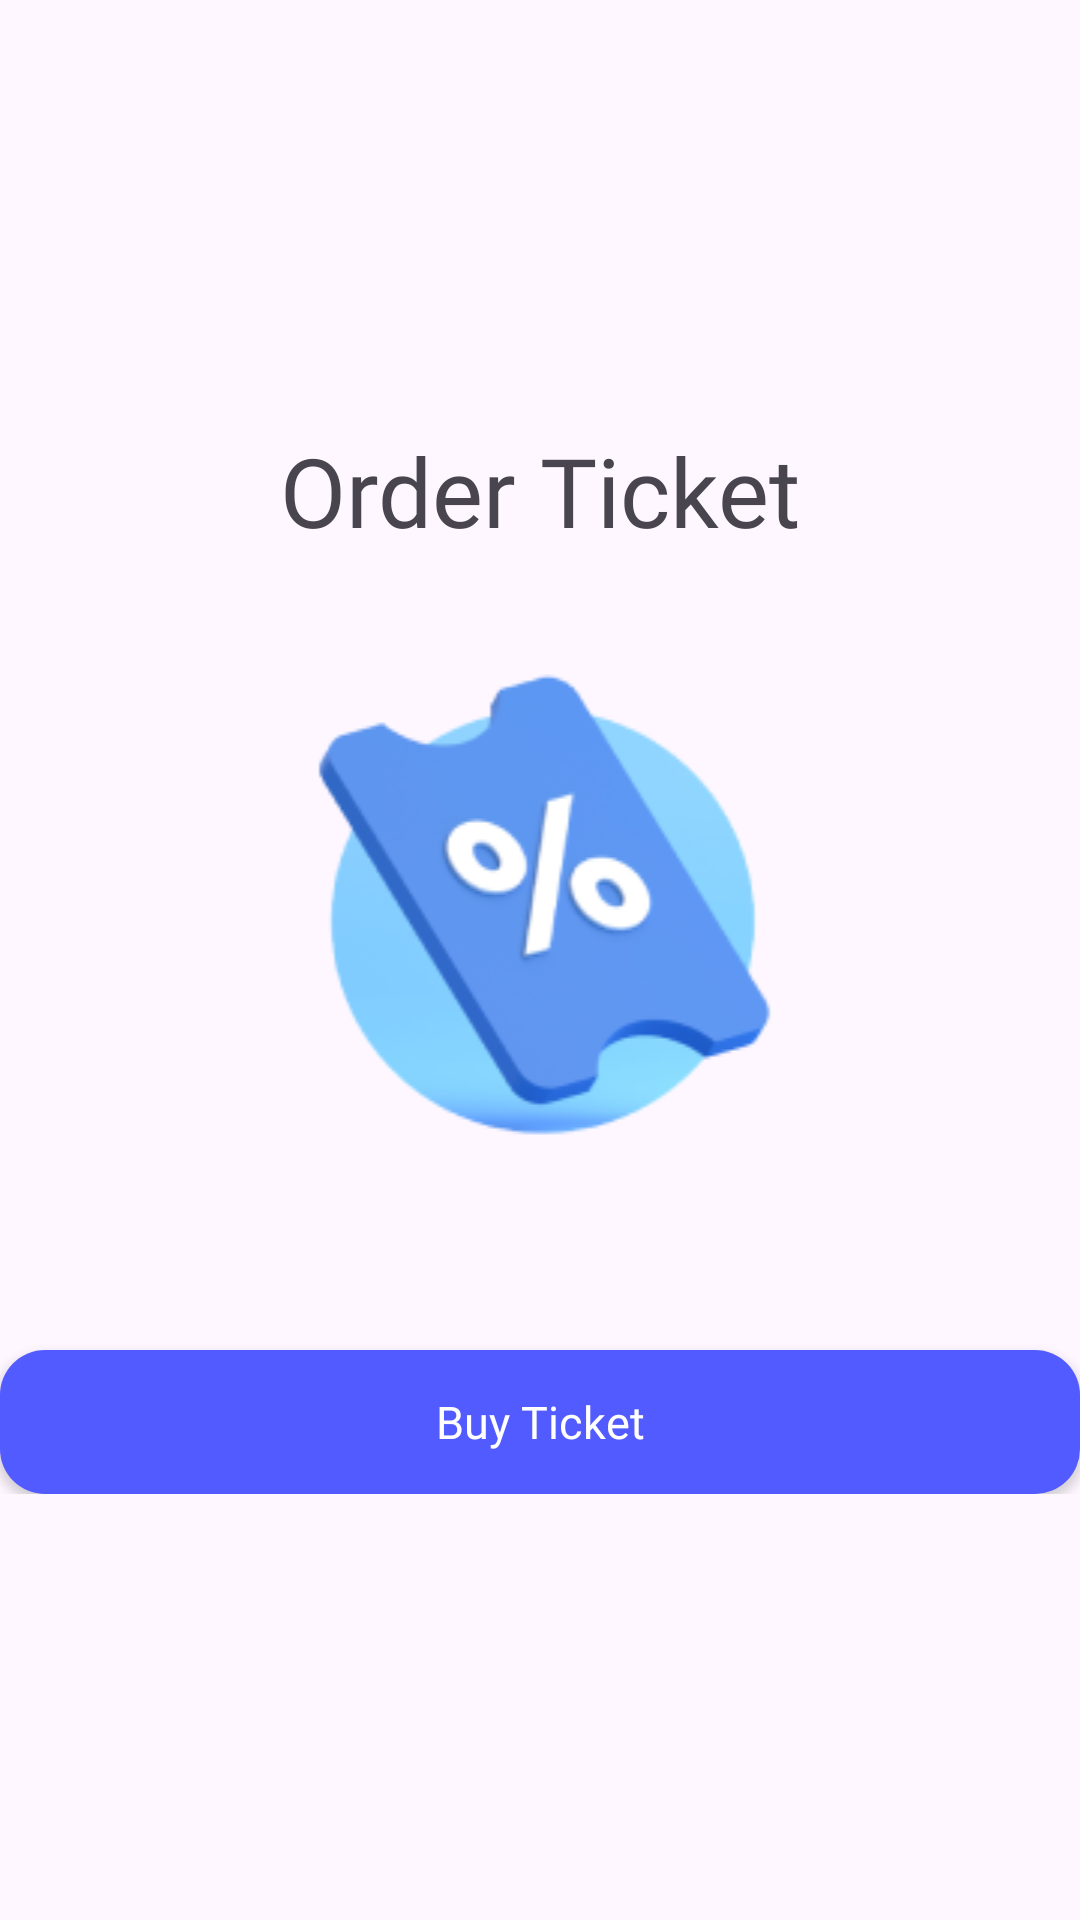

This screen was rendered from an Android layout file. Write that file and the resources it references.
<!-- AndroidManifest.xml: application theme Theme.Tugaspertemuan9 -->
<!-- res/layout/fragment_ticket.xml -->
<?xml version="1.0" encoding="utf-8"?>
<FrameLayout xmlns:android="http://schemas.android.com/apk/res/android"
    xmlns:tools="http://schemas.android.com/tools"
    android:layout_width="match_parent"
    android:layout_height="match_parent"
    tools:context=".TicketFragment"
    android:layout_marginHorizontal="48dp">

    
    <LinearLayout
        android:layout_width="match_parent"
        android:layout_height="wrap_content"
        android:orientation="vertical"
        android:layout_gravity="center">
        <TextView
            android:layout_width="match_parent"
            android:layout_height="match_parent"
            android:textAlignment="center"
            android:text="Order Ticket"
            android:fontFamily="@font/poppinsbold"
            android:textSize="32sp"
            android:layout_marginBottom="30dp"
            android:layout_marginHorizontal="32dp"/>
        <ImageView
            android:layout_width="match_parent"
            android:layout_height="wrap_content"
            android:src="@drawable/ic_ticket"/>

        <androidx.appcompat.widget.AppCompatButton
            android:id="@+id/btn_order"
            android:layout_width="match_parent"
            android:layout_height="wrap_content"
            android:text="Buy Ticket"
            android:fontFamily="@font/poppinsbold"
            android:textAllCaps="false"
            android:textSize="15sp"
            android:layout_marginTop="60dp"
            style="@style/button"
            />
    </LinearLayout>

</FrameLayout>
<!-- resources referenced by this layout -->
<resources>
  <!-- drawable ic_ticket: png bitmap (drawable, 19806 bytes) -->
  <style name="button" parent="Widget.AppCompat.Button">
          <item name="android:background">@drawable/rounded_btn</item>
          <item name="android:textColor">@color/white</item>
          <item name="android:padding">12dp</item>
      </style>
  <style name="Theme.Tugaspertemuan9" parent="Base.Theme.Tugaspertemuan9" />
  <!-- drawable rounded_btn (drawable) -->
  <?xml version="1.0" encoding="utf-8"?>
  <selector xmlns:android="http://schemas.android.com/apk/res/android">
  
      <item
          android:state_pressed="false">
          <shape
              android:shape="rectangle">
              <solid android:color="#525BFF"/>
              <corners android:radius="15dp"/>
          </shape>
  
      </item>
  
  
  
  
  
  
  
  
  
  
  </selector>
  <style name="Base.Theme.Tugaspertemuan9" parent="Theme.Material3.DayNight.NoActionBar">
          
          
      </style>
  <!-- not gathered from this repository: default colours our renderer supplied (Android Studio template values) -->
  <color name="white">#FFFFFFFF</color>
</resources>
